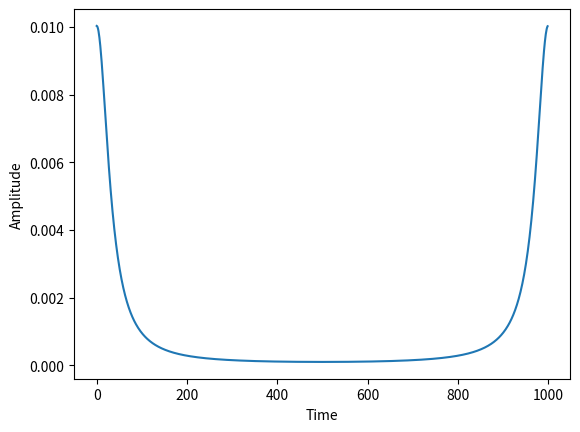

Reproduce this figure in Python.
import numpy as np
import matplotlib.pyplot as plt

# Generate a frequency domain signal
freq = np.fft.fftfreq(1000, 1 / 1000)
signal_freq = np.exp(-0.2 * np.abs(freq))

# Compute IFFT
signal = np.fft.ifft(signal_freq)

# Plot the time domain signal
plt.plot(signal)
plt.xlabel('Time')
plt.ylabel('Amplitude')
plt.show()